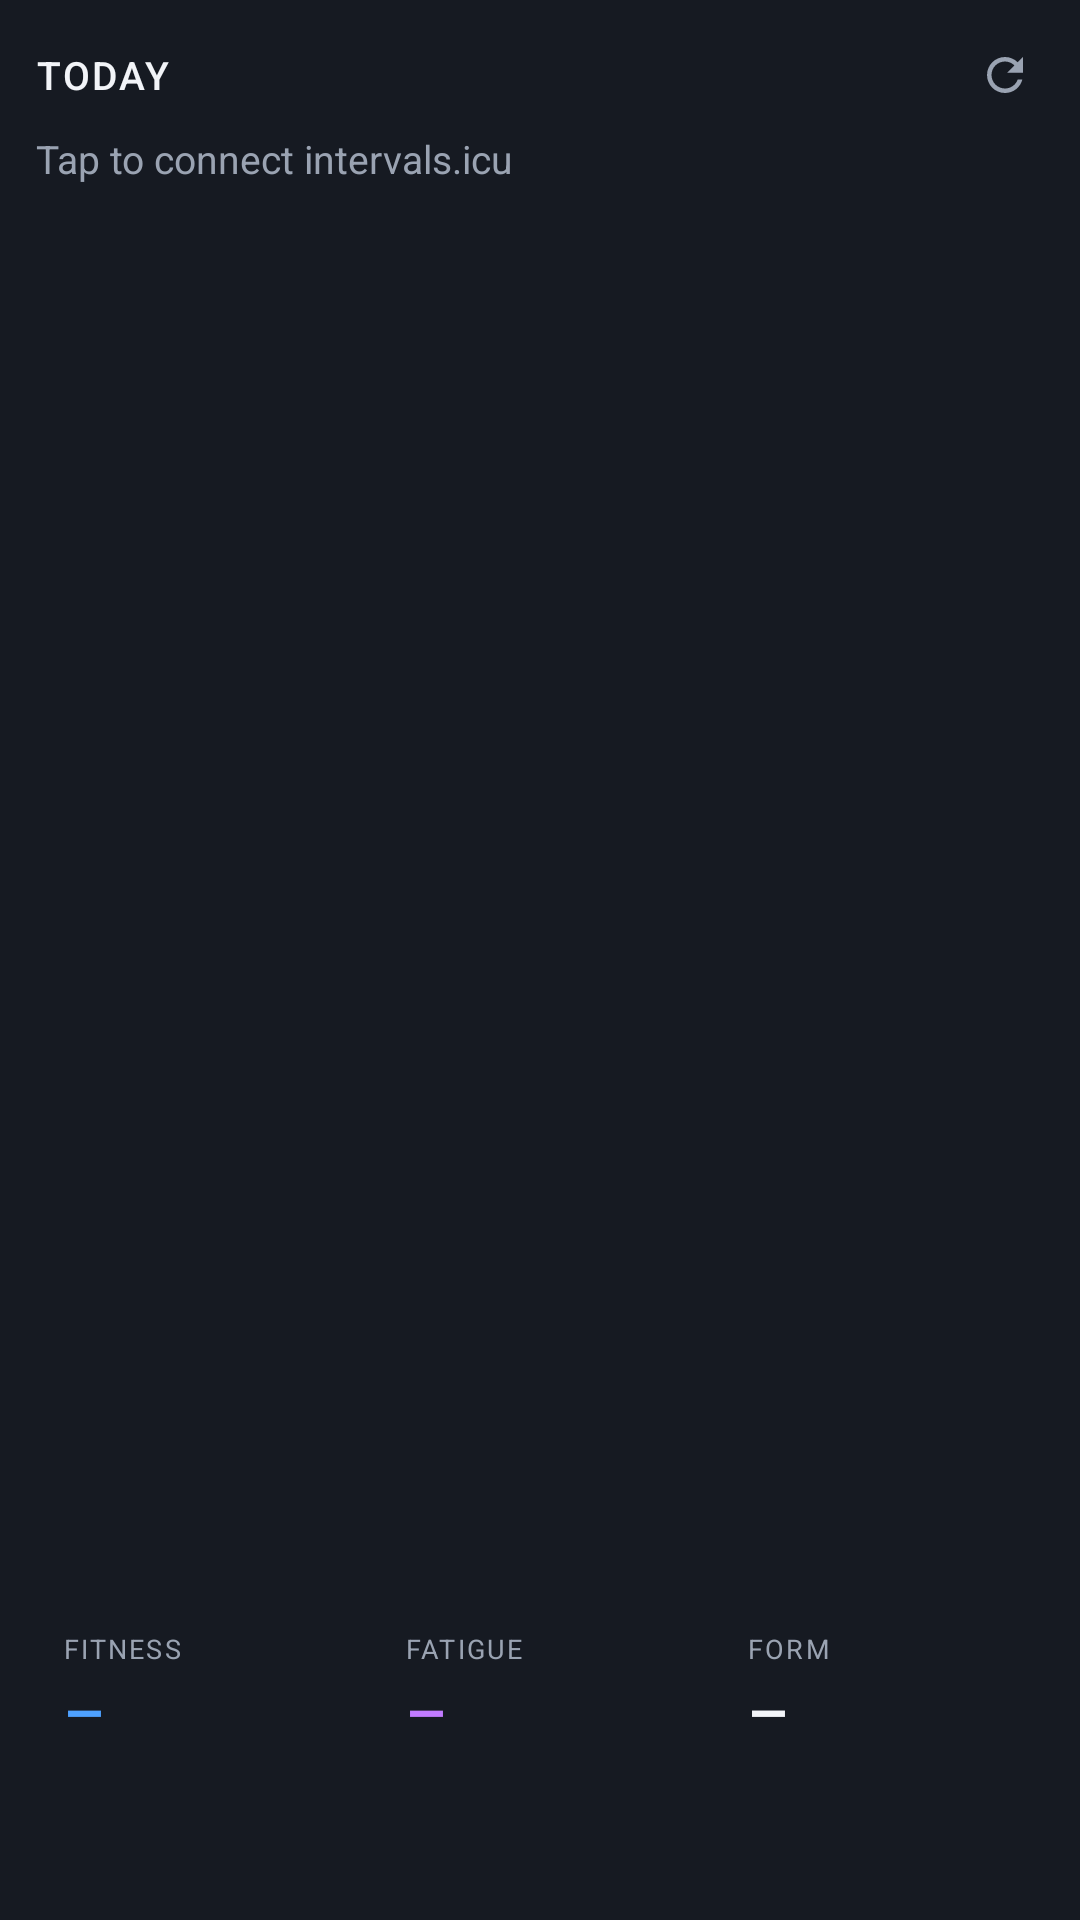

Android layout source for this screen:
<!-- AndroidManifest.xml: application theme Theme.TrainingWidget -->
<!-- res/layout/widget_training.xml -->
<?xml version="1.0" encoding="utf-8"?>
<LinearLayout xmlns:android="http://schemas.android.com/apk/res/android"
    android:id="@+id/root"
    android:layout_width="match_parent"
    android:layout_height="match_parent"
    android:background="@drawable/widget_bg"
    android:orientation="vertical"
    android:padding="12dp">

    
    <LinearLayout
        android:layout_width="match_parent"
        android:layout_height="wrap_content"
        android:gravity="center_vertical"
        android:orientation="horizontal">

        <TextView
            android:id="@+id/title"
            android:layout_width="0dp"
            android:layout_height="wrap_content"
            android:layout_weight="1"
            android:fontFamily="sans-serif-medium"
            android:letterSpacing="0.06"
            android:singleLine="true"
            android:text="TODAY"
            android:textColor="@color/text"
            android:textSize="13sp" />

        <TextView
            android:id="@+id/updated"
            android:layout_width="wrap_content"
            android:layout_height="wrap_content"
            android:singleLine="true"
            android:text=""
            android:textColor="@color/text_faint"
            android:textSize="11sp" />

        <ImageView
            android:id="@+id/refresh"
            android:layout_width="26dp"
            android:layout_height="26dp"
            android:layout_marginStart="4dp"
            android:contentDescription="Refresh"
            android:padding="4dp"
            android:src="@drawable/ic_refresh" />
    </LinearLayout>

    
    <LinearLayout
        android:id="@+id/workouts"
        android:layout_width="match_parent"
        android:layout_height="0dp"
        android:layout_marginTop="6dp"
        android:layout_weight="1"
        android:orientation="vertical">

        <TextView
            android:layout_width="match_parent"
            android:layout_height="wrap_content"
            android:text="Tap to connect intervals.icu"
            android:textColor="@color/text_dim"
            android:textSize="13sp" />
    </LinearLayout>

    
    <LinearLayout
        android:id="@+id/metrics"
        android:layout_width="match_parent"
        android:layout_height="wrap_content"
        android:layout_marginTop="8dp"
        android:orientation="horizontal">

        <LinearLayout
            android:layout_width="0dp"
            android:layout_height="wrap_content"
            android:layout_weight="1"
            android:background="@drawable/tile_bg"
            android:orientation="vertical"
            android:paddingStart="9dp"
            android:paddingTop="7dp"
            android:paddingEnd="9dp"
            android:paddingBottom="7dp">

            <TextView
                android:layout_width="wrap_content"
                android:layout_height="wrap_content"
                android:letterSpacing="0.08"
                android:text="FITNESS"
                android:textColor="@color/text_dim"
                android:textSize="9sp" />

            <LinearLayout
                android:layout_width="match_parent"
                android:layout_height="wrap_content"
                android:baselineAligned="true"
                android:orientation="horizontal">

                <TextView
                    android:id="@+id/ctl_value"
                    android:layout_width="wrap_content"
                    android:layout_height="wrap_content"
                    android:fontFamily="sans-serif-medium"
                    android:text="–"
                    android:textColor="@color/fitness"
                    android:textSize="22sp" />

                <TextView
                    android:id="@+id/ctl_delta"
                    android:layout_width="wrap_content"
                    android:layout_height="wrap_content"
                    android:layout_marginStart="5dp"
                    android:singleLine="true"
                    android:text=""
                    android:textColor="@color/text_dim"
                    android:textSize="10sp" />
            </LinearLayout>

            <ImageView
                android:id="@+id/ctl_chart"
                android:layout_width="match_parent"
                android:layout_height="34dp"
                android:layout_marginTop="2dp"
                android:contentDescription="Fitness trend"
                android:scaleType="fitXY" />
        </LinearLayout>

        <LinearLayout
            android:layout_width="0dp"
            android:layout_height="wrap_content"
            android:layout_marginStart="6dp"
            android:layout_weight="1"
            android:background="@drawable/tile_bg"
            android:orientation="vertical"
            android:paddingStart="9dp"
            android:paddingTop="7dp"
            android:paddingEnd="9dp"
            android:paddingBottom="7dp">

            <TextView
                android:layout_width="wrap_content"
                android:layout_height="wrap_content"
                android:letterSpacing="0.08"
                android:text="FATIGUE"
                android:textColor="@color/text_dim"
                android:textSize="9sp" />

            <LinearLayout
                android:layout_width="match_parent"
                android:layout_height="wrap_content"
                android:baselineAligned="true"
                android:orientation="horizontal">

                <TextView
                    android:id="@+id/atl_value"
                    android:layout_width="wrap_content"
                    android:layout_height="wrap_content"
                    android:fontFamily="sans-serif-medium"
                    android:text="–"
                    android:textColor="@color/fatigue"
                    android:textSize="22sp" />

                <TextView
                    android:id="@+id/atl_delta"
                    android:layout_width="wrap_content"
                    android:layout_height="wrap_content"
                    android:layout_marginStart="5dp"
                    android:singleLine="true"
                    android:text=""
                    android:textColor="@color/text_dim"
                    android:textSize="10sp" />
            </LinearLayout>

            <ImageView
                android:id="@+id/atl_chart"
                android:layout_width="match_parent"
                android:layout_height="34dp"
                android:layout_marginTop="2dp"
                android:contentDescription="Fatigue trend"
                android:scaleType="fitXY" />
        </LinearLayout>

        <LinearLayout
            android:layout_width="0dp"
            android:layout_height="wrap_content"
            android:layout_marginStart="6dp"
            android:layout_weight="1"
            android:background="@drawable/tile_bg"
            android:orientation="vertical"
            android:paddingStart="9dp"
            android:paddingTop="7dp"
            android:paddingEnd="9dp"
            android:paddingBottom="7dp">

            <TextView
                android:layout_width="wrap_content"
                android:layout_height="wrap_content"
                android:letterSpacing="0.08"
                android:text="FORM"
                android:textColor="@color/text_dim"
                android:textSize="9sp" />

            <LinearLayout
                android:layout_width="match_parent"
                android:layout_height="wrap_content"
                android:baselineAligned="true"
                android:orientation="horizontal">

                <TextView
                    android:id="@+id/form_value"
                    android:layout_width="wrap_content"
                    android:layout_height="wrap_content"
                    android:fontFamily="sans-serif-medium"
                    android:text="–"
                    android:textColor="@color/text"
                    android:textSize="22sp" />

                <TextView
                    android:id="@+id/form_zone"
                    android:layout_width="wrap_content"
                    android:layout_height="wrap_content"
                    android:layout_marginStart="5dp"
                    android:singleLine="true"
                    android:text=""
                    android:textColor="@color/text_dim"
                    android:textSize="10sp" />
            </LinearLayout>

            <ImageView
                android:id="@+id/form_chart"
                android:layout_width="match_parent"
                android:layout_height="34dp"
                android:layout_marginTop="2dp"
                android:contentDescription="Form trend"
                android:scaleType="fitXY" />
        </LinearLayout>
    </LinearLayout>
</LinearLayout>
<!-- resources referenced by this layout -->
<resources>
  <color name="fatigue">#FFC17BFF</color>
  <color name="fitness">#FF4EA1FF</color>
  <color name="text">#FFF2F4F8</color>
  <color name="text_dim">#FF9AA3B2</color>
  <color name="text_faint">#FF6B7386</color>
  <!-- drawable ic_refresh (drawable) -->
  <vector xmlns:android="http://schemas.android.com/apk/res/android"
      android:width="24dp" android:height="24dp"
      android:viewportWidth="24" android:viewportHeight="24">
      <path android:fillColor="#FF9AA3B2"
          android:pathData="M17.65,6.35C16.2,4.9 14.21,4 12,4c-4.42,0 -7.99,3.58 -7.99,8s3.57,8 7.99,8c3.73,0 6.84,-2.55 7.73,-6h-2.08c-0.82,2.33 -3.04,4 -5.65,4 -3.31,0 -6,-2.69 -6,-6s2.69,-6 6,-6c1.66,0 3.14,0.69 4.22,1.78L13,11h7V4l-2.35,2.35z" />
  </vector>
  <style name="Theme.TrainingWidget" parent="@android:style/Theme.Material.NoActionBar">
          <item name="android:colorAccent">@color/fitness</item>
          <item name="android:colorPrimary">#FF161A22</item>
          <item name="android:windowBackground">#FF161A22</item>
          <item name="android:statusBarColor">#FF161A22</item>
          <item name="android:navigationBarColor">#FF161A22</item>
      </style>
</resources>
